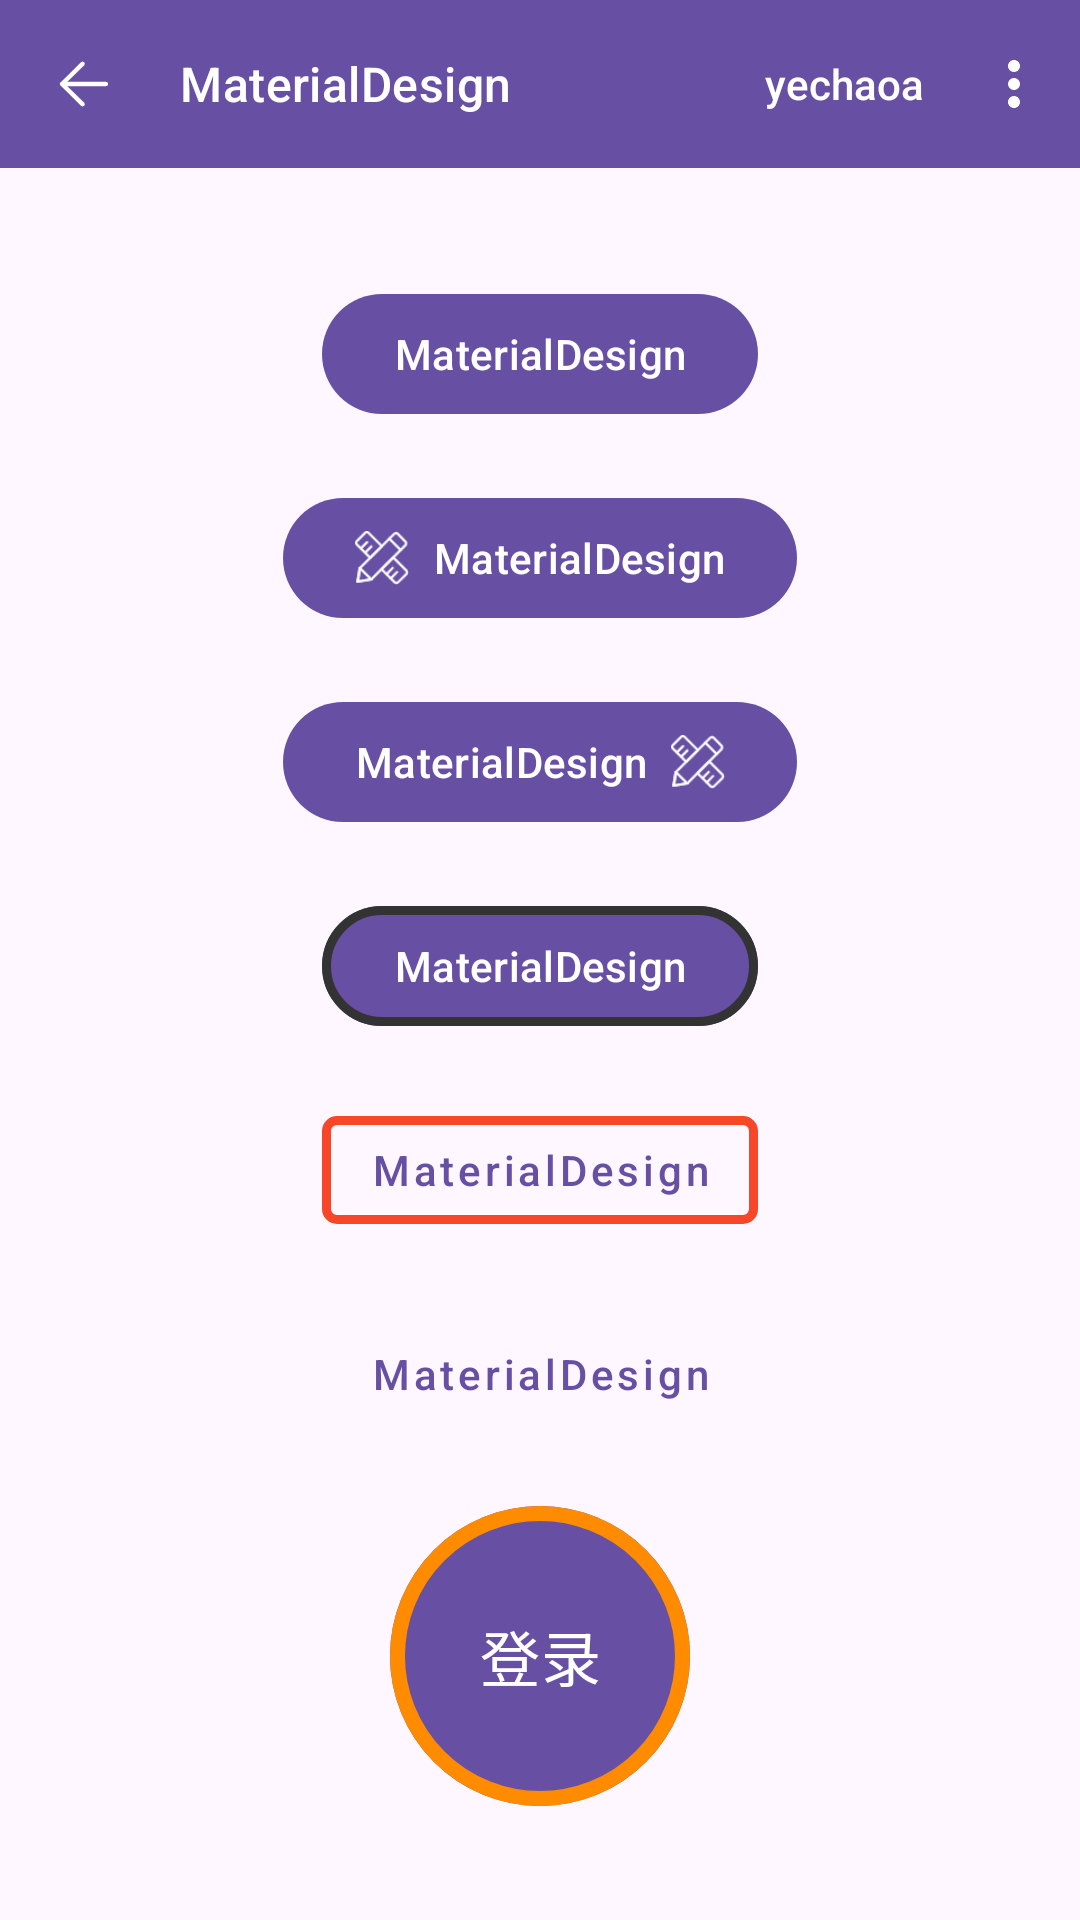

The Android layout XML behind this screen, and the referenced resources:
<!-- AndroidManifest.xml: application theme AppTheme -->
<!-- res/layout/activity_material_button.xml -->
<?xml version="1.0" encoding="utf-8"?>
<androidx.constraintlayout.widget.ConstraintLayout xmlns:android="http://schemas.android.com/apk/res/android"
    xmlns:app="http://schemas.android.com/apk/res-auto"
    xmlns:tools="http://schemas.android.com/tools"
    android:layout_width="match_parent"
    android:layout_height="match_parent"
    tools:context="com.yechaoa.materialdesign.activity.FloatingActionButtonActivity">

    <include
        android:id="@+id/include"
        layout="@layout/layout_toolbar" />

    <LinearLayout
        android:layout_width="match_parent"
        android:layout_height="0dp"
        android:gravity="center"
        android:orientation="vertical"
        app:layout_constraintBottom_toBottomOf="parent"
        app:layout_constraintStart_toStartOf="parent"
        app:layout_constraintTop_toBottomOf="@+id/include">

        <com.google.android.material.button.MaterialButton
            android:layout_width="wrap_content"
            android:layout_height="wrap_content"
            android:text="@string/app_name"
            android:textAllCaps="false" />

        <com.google.android.material.button.MaterialButton
            android:layout_width="wrap_content"
            android:layout_height="wrap_content"
            android:layout_marginTop="20dp"
            android:text="@string/app_name"
            android:textAllCaps="false"
            app:icon="@mipmap/ic_launcher" />

        <com.google.android.material.button.MaterialButton
            android:layout_width="wrap_content"
            android:layout_height="wrap_content"
            android:layout_marginTop="20dp"
            android:text="@string/app_name"
            android:textAllCaps="false"
            app:cornerRadius="25dp"
            app:icon="@mipmap/ic_launcher"
            app:iconGravity="end" />

        <com.google.android.material.button.MaterialButton
            android:layout_width="wrap_content"
            android:layout_height="wrap_content"
            android:layout_marginTop="20dp"
            android:text="@string/app_name"
            android:textAllCaps="false"
            app:cornerRadius="25dp"
            app:strokeColor="@color/black"
            app:strokeWidth="3dp" />

        <com.google.android.material.button.MaterialButton
            style="@style/Widget.MaterialComponents.Button.OutlinedButton"
            android:layout_width="wrap_content"
            android:layout_height="wrap_content"
            android:layout_marginTop="20dp"
            android:text="@string/app_name"
            android:textAllCaps="false"
            app:cornerRadius="5dp"
            app:rippleColor="@color/red"
            app:strokeColor="@color/red"
            app:strokeWidth="3dp" />

        <com.google.android.material.button.MaterialButton
            style="@style/Widget.MaterialComponents.Button.TextButton"
            android:layout_width="wrap_content"
            android:layout_height="wrap_content"
            android:layout_marginTop="20dp"
            android:text="@string/app_name"
            android:textAllCaps="false" />

        <com.google.android.material.button.MaterialButton
            android:layout_width="100dp"
            android:layout_height="100dp"
            android:layout_marginTop="20dp"
            android:insetTop="0dp"
            android:insetBottom="0dp"
            android:text="@string/login"
            android:textAllCaps="false"
            android:textSize="20sp"
            app:cornerRadius="999dp"
            app:strokeColor="@color/orange"
            app:strokeWidth="5dp" />

    </LinearLayout>

</androidx.constraintlayout.widget.ConstraintLayout>
<!-- res/layout/layout_toolbar.xml (included above) -->
<?xml version="1.0" encoding="utf-8"?>
<com.google.android.material.appbar.AppBarLayout xmlns:android="http://schemas.android.com/apk/res/android"
    xmlns:app="http://schemas.android.com/apk/res-auto"
    android:layout_width="match_parent"
    android:layout_height="wrap_content">

    <com.google.android.material.appbar.MaterialToolbar
        android:id="@+id/toolbar"
        android:layout_width="match_parent"
        android:layout_height="56dp"
        android:background="?attr/colorPrimary"
        app:theme="@style/ToolBarTheme"
        style="@style/Widget.Material3.Toolbar"
        app:menu="@menu/menu_toolbar"
        app:navigationIcon="@mipmap/ic_back"
        app:titleTextAppearance="?attr/textAppearanceTitleMedium"
        app:title="@string/app_name"
        app:titleTextColor="@color/white" />

</com.google.android.material.appbar.AppBarLayout>
<!-- resources referenced by this layout -->
<resources>
  <color name="black">#333</color>
  <color name="orange">#FF8C00</color>
  <color name="red">#F84728</color>
  <color name="white">#ffffff</color>
  <!-- mipmap ic_back: png bitmap (drawable, 377 bytes) -->
  <!-- mipmap ic_launcher: png bitmap (mipmap-xhdpi, 1948 bytes) -->
  <string name="app_name">MaterialDesign</string>
  <string name="login">登录</string>
  <style name="ToolBarTheme">
          <item name="titleTextColor">@color/white</item>
          <item name="actionMenuTextColor">@color/white</item>
          <item name="colorControlNormal">@color/white</item>
          <item name="textAllCaps">false</item>
          <item name="actionOverflowMenuStyle">@style/PopupMenu.Overflow</item>
      </style>
  <style name="AppTheme" parent="Theme.Material3.DayNight.NoActionBar">
          
          <item name="colorPrimary">@color/colorPrimary</item>
          <item name="colorPrimaryDark">@color/colorPrimaryDark</item>
          <item name="colorAccent">@color/colorAccent</item>
      </style>
  <style name="PopupMenu.Overflow" parent="Widget.AppCompat.Light.PopupMenu.Overflow">
          
          <item name="overlapAnchor">false</item>
      </style>
  <color name="colorPrimary">#03A9F4</color>
  <color name="colorPrimaryDark">#0288D1</color>
  <color name="colorAccent">#03A9F4</color>
</resources>
